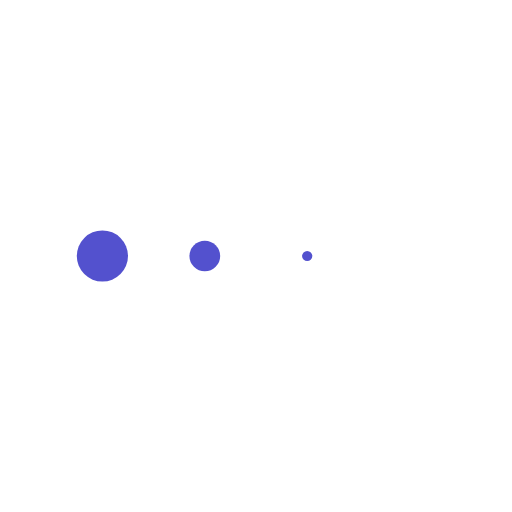
t = 0.00 s
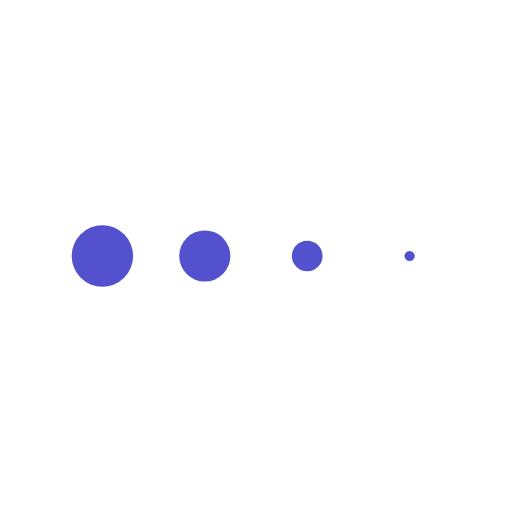
t = 0.13 s
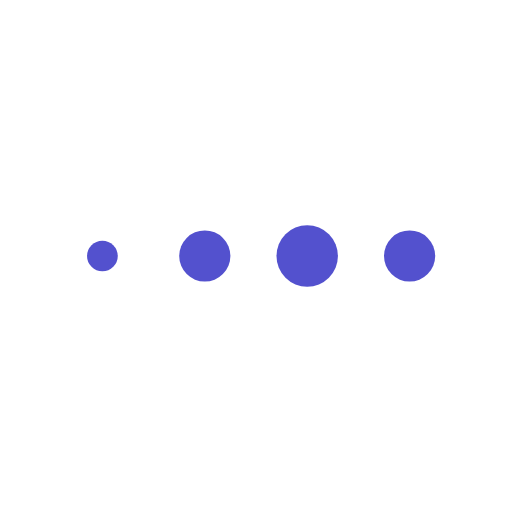
t = 0.38 s
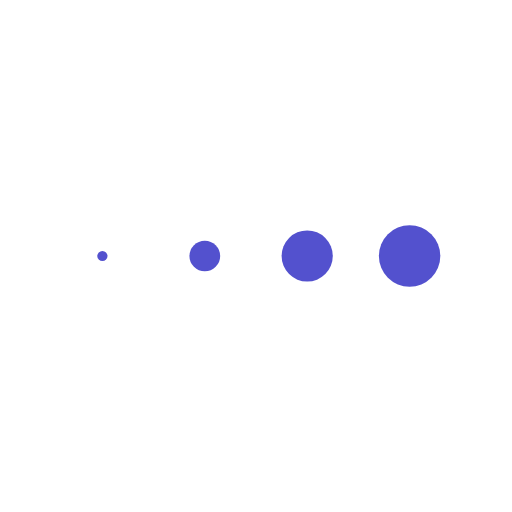
t = 0.50 s
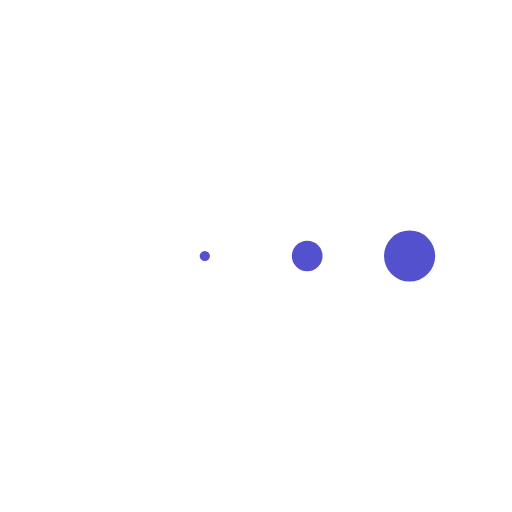
t = 0.63 s
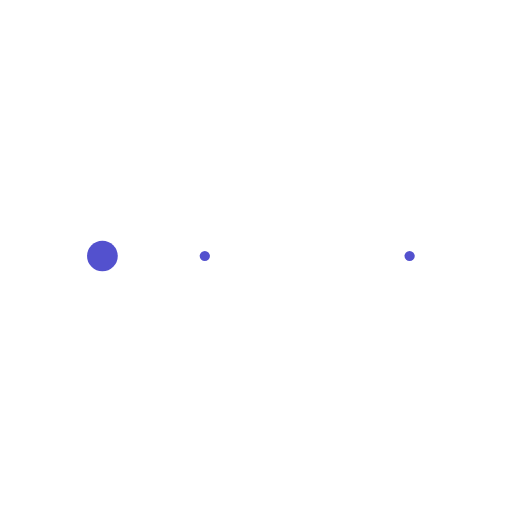
t = 0.88 s

The animated SVG that drew these frames (rendered in a browser with its animation timeline set to each time). Animation: 4 SMIL elements (animateTransform=4); one cycle of 1.00 s, repeats indefinitely.

<svg xmlns="http://www.w3.org/2000/svg" xmlns:xlink="http://www.w3.org/1999/xlink" style="margin:auto;display:block;" width="68px" height="68px" viewBox="0 0 100 100" preserveAspectRatio="xMidYMid">
<g transform="translate(20 50)">
<circle cx="0" cy="0" r="6" fill="#5351ce" transform="scale(0.00351324 0.00351324)">
  <animateTransform attributeName="transform" type="scale" begin="-0.375s" calcMode="spline" keySplines="0.3 0 0.7 1;0.3 0 0.7 1" values="0;1;0" keyTimes="0;0.5;1" dur="1s" repeatCount="indefinite"></animateTransform>
</circle>
</g><g transform="translate(40 50)">
<circle cx="0" cy="0" r="6" fill="#5351ce" transform="scale(0.132314 0.132314)">
  <animateTransform attributeName="transform" type="scale" begin="-0.25s" calcMode="spline" keySplines="0.3 0 0.7 1;0.3 0 0.7 1" values="0;1;0" keyTimes="0;0.5;1" dur="1s" repeatCount="indefinite"></animateTransform>
</circle>
</g><g transform="translate(60 50)">
<circle cx="0" cy="0" r="6" fill="#5351ce" transform="scale(0.455029 0.455029)">
  <animateTransform attributeName="transform" type="scale" begin="-0.125s" calcMode="spline" keySplines="0.3 0 0.7 1;0.3 0 0.7 1" values="0;1;0" keyTimes="0;0.5;1" dur="1s" repeatCount="indefinite"></animateTransform>
</circle>
</g><g transform="translate(80 50)">
<circle cx="0" cy="0" r="6" fill="#5351ce" transform="scale(0.796285 0.796285)">
  <animateTransform attributeName="transform" type="scale" begin="0s" calcMode="spline" keySplines="0.3 0 0.7 1;0.3 0 0.7 1" values="0;1;0" keyTimes="0;0.5;1" dur="1s" repeatCount="indefinite"></animateTransform>
</circle>
</g>
</svg>
